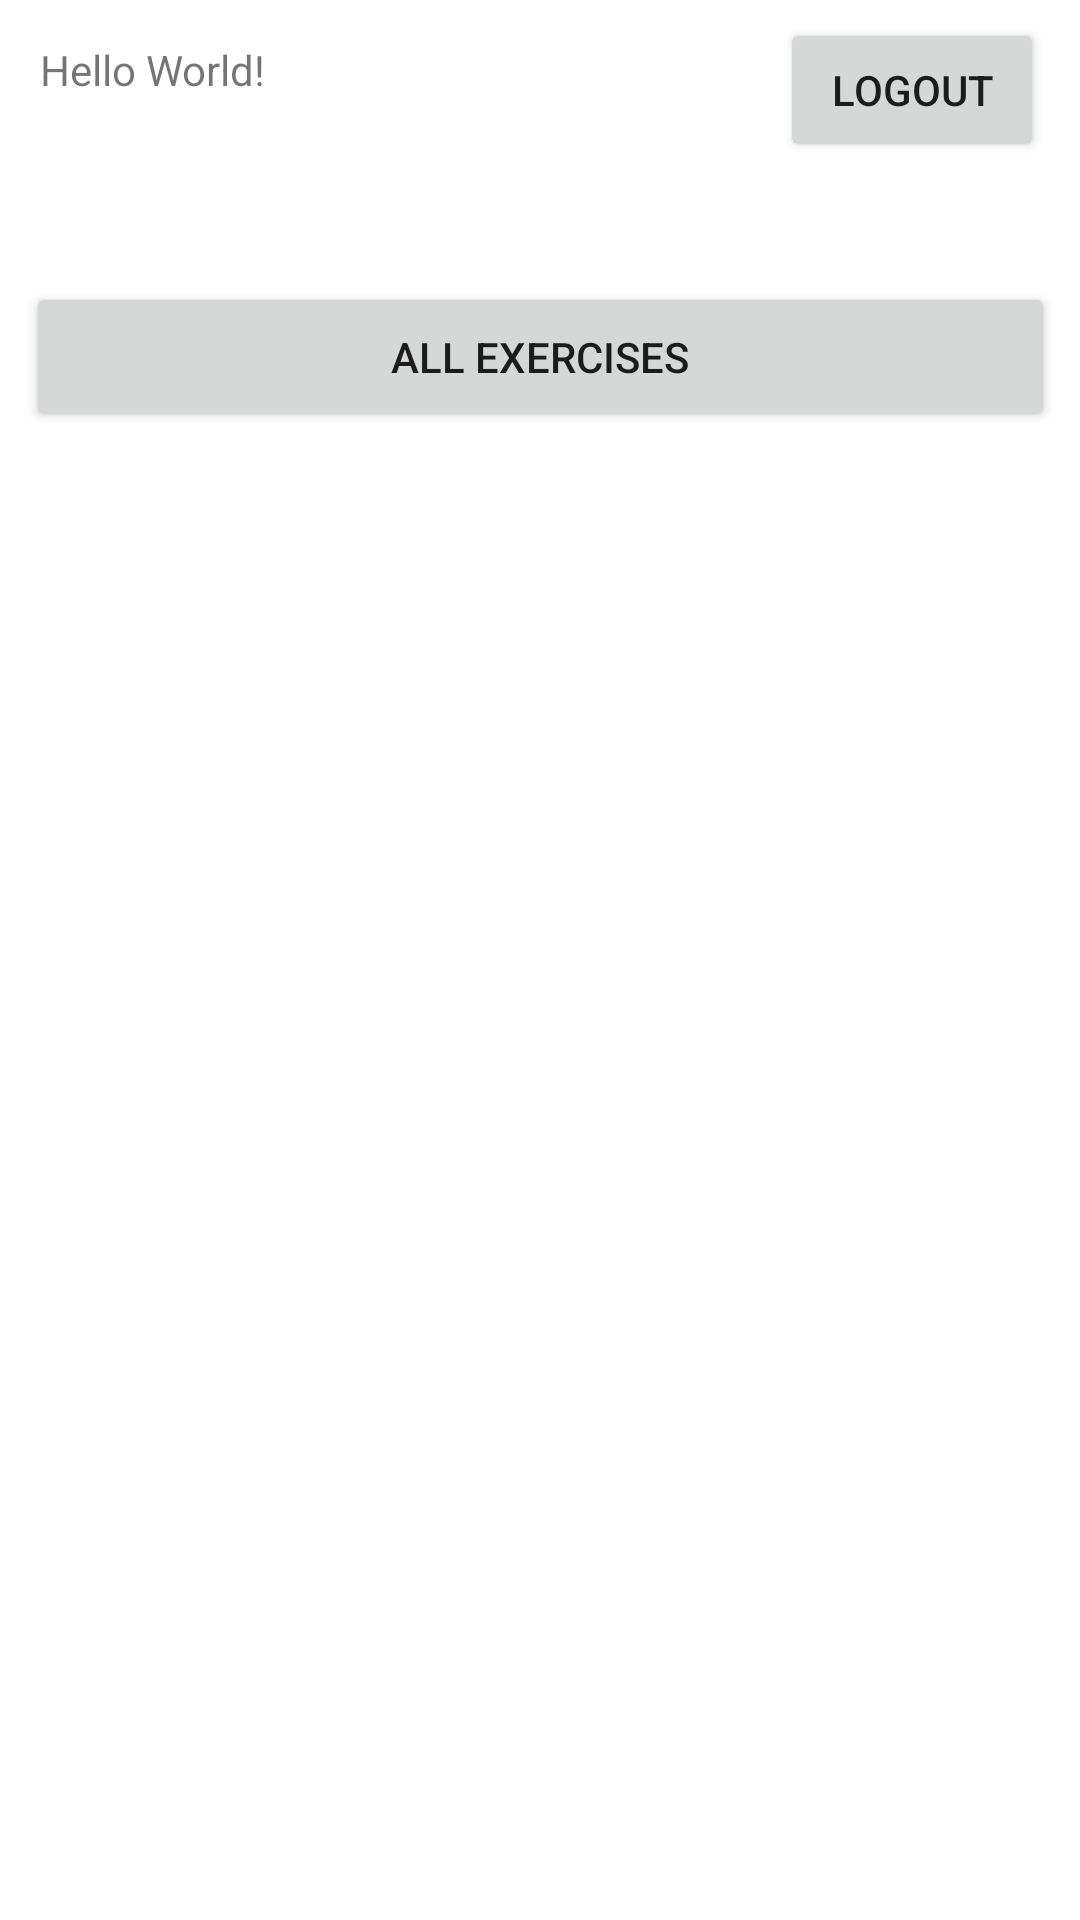

Android layout source for this screen:
<!-- AndroidManifest.xml: application theme Theme.FitnessApp -->
<!-- res/layout/activity_home.xml -->
<?xml version="1.0" encoding="utf-8"?>
<androidx.constraintlayout.widget.ConstraintLayout xmlns:android="http://schemas.android.com/apk/res/android"
    xmlns:app="http://schemas.android.com/apk/res-auto"
    xmlns:tools="http://schemas.android.com/tools"
    android:layout_width="match_parent"
    android:layout_height="match_parent"
    tools:context=".Home">

    <TextView
        android:id="@+id/textView3"
        android:layout_width="wrap_content"
        android:layout_height="wrap_content"
        android:text="Hello World!"
        app:layout_constraintBottom_toBottomOf="parent"
        app:layout_constraintHorizontal_bias="0.047"
        app:layout_constraintLeft_toLeftOf="parent"
        app:layout_constraintRight_toRightOf="parent"
        app:layout_constraintTop_toTopOf="parent"
        app:layout_constraintVertical_bias="0.022" />

    <Button
        android:id="@+id/button"
        android:layout_width="wrap_content"
        android:layout_height="wrap_content"
        android:layout_marginStart="158dp"
        android:layout_marginTop="6dp"
        android:layout_marginEnd="12dp"
        android:onClick="logout"
        android:text="@string/logout"
        app:layout_constraintEnd_toEndOf="parent"
        app:layout_constraintHorizontal_bias="1.0"
        app:layout_constraintStart_toStartOf="parent"
        app:layout_constraintTop_toTopOf="parent" />

    <Button
        android:id="@+id/btnGoToAllExercises"
        android:layout_width="343dp"
        android:layout_height="50dp"
        android:layout_marginStart="50dp"
        android:layout_marginTop="40dp"
        android:layout_marginEnd="50dp"
        android:text="All Exercises"
        android:onClick="goToExercises"
        app:layout_constraintEnd_toEndOf="parent"
        app:layout_constraintStart_toStartOf="parent"
        app:layout_constraintTop_toBottomOf="@+id/button"
        tools:ignore="OnClick" />

</androidx.constraintlayout.widget.ConstraintLayout>
<!-- resources referenced by this layout -->
<resources>
  <string name="logout">Logout</string>
  <style name="Theme.FitnessApp" parent="Theme.MaterialComponents.DayNight.DarkActionBar">
          
          <item name="colorPrimary">@color/main_blue_saphire</item>
          <item name="colorPrimaryVariant">@color/pewter_blue</item>
          <item name="colorOnPrimary">@color/white</item>
          
          <item name="colorSecondary">@color/teal_200</item>
          <item name="colorSecondaryVariant">@color/teal_700</item>
          <item name="colorOnSecondary">@color/black</item>
          
          <item name="android:statusBarColor" tools:targetApi="l">?attr/colorPrimaryVariant</item>
          
      </style>
  <color name="main_blue_saphire">#0B4F6C</color>
  <color name="pewter_blue">#93B7BE</color>
  <color name="white">#FFFFFFFF</color>
  <color name="teal_200">#FF03DAC5</color>
  <color name="teal_700">#FF018786</color>
  <color name="black">#FF000000</color>
</resources>
